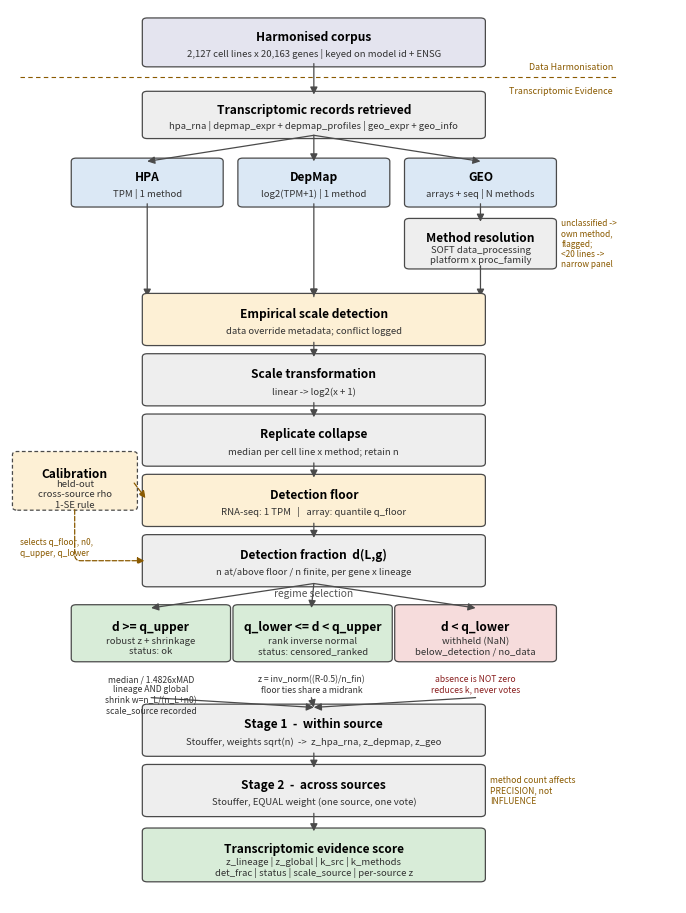

Generate this figure with matplotlib: (Note: this script raises an exception after producing the figure.)
"""
Figure 1 - transcriptomic execution pipeline (Chapter 3).

Begins at the HARMONISED CORPUS produced by the Data Harmonisation
section of the same chapter, not at raw data.
No data dependency: this documents control flow implemented in
transcriptomics.py / 05_transcriptomics_stat_layer.py. Labels are the
actual function, column and status names in that code.
"""
import matplotlib
matplotlib.use("Agg")
import matplotlib.pyplot as plt
from matplotlib.patches import FancyBboxPatch, FancyArrowPatch

CH2, SRC, PROC, DEC, OUT = "#e4e4ef", "#dbe8f5", "#eeeeee", "#fdf0d5", "#d8ecd8"
EDGE = "#4a4a4a"

fig, ax = plt.subplots(figsize=(8.6, 11.6))
ax.set_xlim(-1.2, 12.4); ax.set_ylim(0, 27.4); ax.axis("off")

def box(x, y, w, h, title, sub, fc, ls="-"):
    ax.add_patch(FancyBboxPatch((x, y), w, h, boxstyle="round,pad=0.10",
                                fc=fc, ec=EDGE, lw=0.9, linestyle=ls))
    ax.text(x + w/2, y + h*(0.62 if sub else 0.5), title, ha="center",
            va="center", fontsize=8.6, fontweight="bold")
    if sub:
        ax.text(x + w/2, y + h*0.24, sub, ha="center", va="center",
                fontsize=6.9, style="italic", color="#333333")

def arrow(x1, y1, x2, y2, ls="-"):
    ax.add_patch(FancyArrowPatch((x1, y1), (x2, y2), arrowstyle="-|>",
                                 mutation_scale=11, lw=0.9, color=EDGE,
                                 linestyle=ls, shrinkA=0, shrinkB=0))

# --- section boundary ------------------------------------------------
box(1.60, 25.75, 6.80, 1.30,
    "Harmonised corpus",
    "2,127 cell lines x 20,163 genes | keyed on model id + ENSG", CH2)
ax.plot([-1.0, 11.2], [25.35, 25.35], ls=(0, (4, 3)), lw=0.8, color="#8a5a00")
ax.text(11.1, 25.5, "Data Harmonisation", fontsize=6.4, ha="right",
        va="bottom", color="#8a5a00", style="italic")
ax.text(11.1, 25.05, "Transcriptomic Evidence", fontsize=6.4, ha="right",
        va="top", color="#8a5a00", style="italic")

box(1.60, 23.55, 6.80, 1.25, "Transcriptomic records retrieved",
    "hpa_rna | depmap_expr + depmap_profiles | geo_expr + geo_info", PROC)
arrow(5.00, 25.75, 5.00, 24.80)

# --- sources -----------------------------------------------------------
box(0.15, 21.45, 2.90, 1.30, "HPA", "TPM | 1 method", SRC)
box(3.55, 21.45, 2.90, 1.30, "DepMap", "log2(TPM+1) | 1 method", SRC)
box(6.95, 21.45, 2.90, 1.30, "GEO", "arrays + seq | N methods", SRC)
for x in (1.60, 5.00, 8.40):
    arrow(5.00, 23.55, x, 22.75)

# --- method resolution -------------------------------------------------
box(6.95, 19.55, 2.90, 1.35, "Method resolution",
    "SOFT data_processing\nplatform x proc_family", PROC)
arrow(8.40, 21.45, 8.40, 20.90)
ax.text(10.05, 20.22, "unclassified ->\nown method,\nflagged;\n<20 lines ->\nnarrow panel",
        fontsize=6.0, ha="left", va="center", color="#8a5a00")

for x in (1.60, 5.00):
    arrow(x, 21.45, x, 18.60)
arrow(8.40, 19.55, 8.40, 18.60)

# --- shared trunk ------------------------------------------------------
steps = [
    (17.20, "Empirical scale detection", "data override metadata; conflict logged", DEC),
    (15.35, "Scale transformation", "linear -> log2(x + 1)", PROC),
    (13.50, "Replicate collapse", "median per cell line x method; retain n", PROC),
    (11.65, "Detection floor", "RNA-seq: 1 TPM   |   array: quantile q_floor", DEC),
    (9.80,  "Detection fraction  d(L,g)", "n at/above floor / n finite, per gene x lineage", PROC),
]
for y, t, s, c in steps:
    box(1.60, y, 6.80, 1.40, t, s, c)
for a, b in zip([18.60, 17.20, 15.35, 13.50, 11.65], [17.20, 15.35, 13.50, 11.65, 9.80]):
    arrow(5.00, a, 5.00, b + 1.40)

# --- three regimes -----------------------------------------------------
box(0.15, 7.50, 3.05, 1.55, "d >= q_upper", "robust z + shrinkage\nstatus: ok", OUT)
box(3.45, 7.50, 3.05, 1.55, "q_lower <= d < q_upper",
    "rank inverse normal\nstatus: censored_ranked", OUT)
box(6.75, 7.50, 3.10, 1.55, "d < q_lower",
    "withheld (NaN)\nbelow_detection / no_data", "#f6dcdc")
ax.text(5.00, 9.40, "regime selection", fontsize=7.4, ha="center",
        style="italic", color="#555555")
for x in (1.68, 4.95, 8.30):
    arrow(5.00, 9.80, x, 9.05)

ax.text(1.68, 7.00,
        "median / 1.4826xMAD\nlineage AND global\nshrink w=n_L/(n_L+n0)\nscale_source recorded",
        fontsize=6.2, ha="center", va="top", color="#333333")
ax.text(4.95, 7.00, "z = inv_norm((R-0.5)/n_fin)\nfloor ties share a midrank",
        fontsize=6.2, ha="center", va="top", color="#333333")
ax.text(8.30, 7.00, "absence is NOT zero\nreduces k, never votes",
        fontsize=6.2, ha="center", va="top", color="#8a2020")

# --- combination -------------------------------------------------------
box(1.60, 4.60, 6.80, 1.40, "Stage 1  -  within source",
    "Stouffer, weights sqrt(n)  ->  z_hpa_rna, z_depmap, z_geo", PROC)
for x in (1.68, 4.95, 8.30):
    arrow(x, 6.30, 5.00, 6.00)

box(1.60, 2.75, 6.80, 1.40, "Stage 2  -  across sources",
    "Stouffer, EQUAL weight (one source, one vote)", PROC)
arrow(5.00, 4.60, 5.00, 4.15)
ax.text(8.60, 3.45, "method count affects\nPRECISION, not\nINFLUENCE", fontsize=6.2,
        ha="left", va="center", color="#8a5a00")

# --- calibration feedback ---------------------------------------------
box(-1.05, 12.15, 2.35, 1.60, "Calibration",
    "held-out\ncross-source rho\n1-SE rule", DEC, ls=(0, (3, 2)))
ax.annotate("", xy=(1.60, 12.35), xytext=(1.30, 12.95),
            arrowprops=dict(arrowstyle="-|>", lw=0.9, color="#8a5a00",
                            linestyle="dashed"))
ax.annotate("", xy=(1.60, 10.50), xytext=(0.12, 12.15),
            arrowprops=dict(arrowstyle="-|>", lw=0.9, color="#8a5a00",
                            connectionstyle="angle,angleA=-90,angleB=180,rad=6",
                            linestyle="dashed"))
ax.text(-1.00, 10.9, "selects q_floor, n0,\nq_upper, q_lower", fontsize=6.0,
        ha="left", va="center", color="#8a5a00")

# --- output ------------------------------------------------------------
box(1.60, 0.75, 6.80, 1.45, "Transcriptomic evidence score",
    "z_lineage | z_global | k_src | k_methods\ndet_frac | status | scale_source | per-source z",
    OUT)
arrow(5.00, 2.75, 5.00, 2.20)

fig.savefig("figs/fig1_transcriptomic_pipeline.png", dpi=300, bbox_inches="tight")
fig.savefig("figs/fig1_transcriptomic_pipeline.pdf", bbox_inches="tight")
print("wrote figs/fig1_transcriptomic_pipeline.{png,pdf}")
